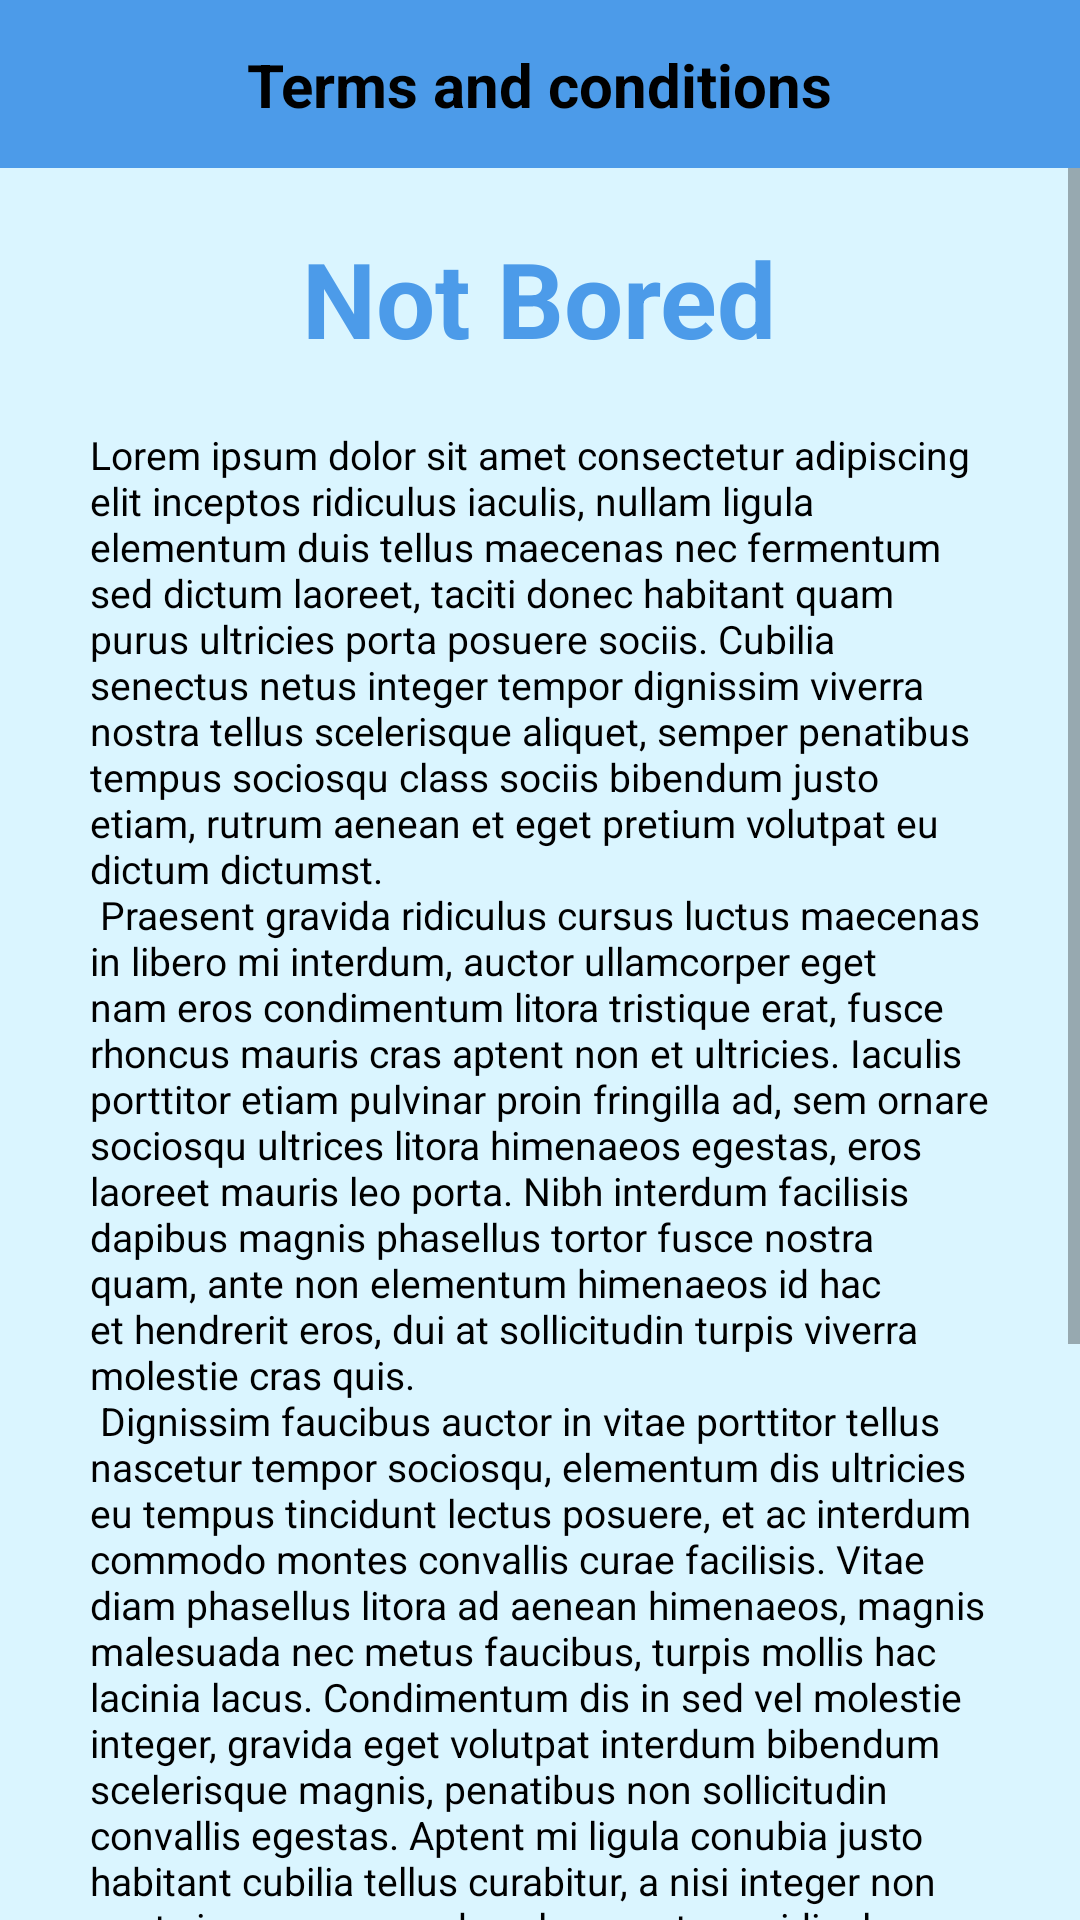

Here is an Android app screen rendered from its layout file. Give the layout XML and the strings, colors and styles it references.
<!-- AndroidManifest.xml: application theme Theme.Bored.NoActionBar -->
<!-- res/layout/activity_terms_and_conditions.xml -->
<?xml version="1.0" encoding="utf-8"?>
<LinearLayout xmlns:android="http://schemas.android.com/apk/res/android"
    xmlns:app="http://schemas.android.com/apk/res-auto"
    xmlns:tools="http://schemas.android.com/tools"
    android:layout_width="match_parent"
    android:layout_height="match_parent"
    android:orientation="vertical"
    android:background="@color/lightBlue"
    tools:context=".TermsAndConditions">

    <androidx.constraintlayout.widget.ConstraintLayout
        android:id="@+id/termsTitleBar"
        android:layout_width="match_parent"
        android:layout_height="wrap_content"
        android:background="@color/darkBlue"
        android:paddingVertical="13dp">
        <TextView
            android:id="@+id/termsTitle"
            android:layout_width="wrap_content"
            android:layout_height="wrap_content"
            android:text="@string/terms_and_conditions_bar"
            android:textColor="@color/black"
            android:textSize="20sp"
            android:textStyle="bold"
            app:layout_constraintBottom_toBottomOf="parent"
            app:layout_constraintEnd_toEndOf="parent"
            app:layout_constraintStart_toStartOf="parent"
            app:layout_constraintTop_toTopOf="parent" />
        <Button
            android:id="@+id/exitBtn"
            android:layout_width="30dp"
            android:layout_height="30dp"
            android:background="@drawable/ic_baseline_close_24"
            app:backgroundTint="@color/black"
            android:layout_marginEnd="20dp"
            app:layout_constraintBottom_toBottomOf="parent"
            app:layout_constraintEnd_toEndOf="parent"
            app:layout_constraintTop_toTopOf="parent" />
    </androidx.constraintlayout.widget.ConstraintLayout>

    <ScrollView
        android:layout_width="match_parent"
        android:layout_height="wrap_content">
        <LinearLayout
            android:layout_width="match_parent"
            android:layout_height="wrap_content"
            android:orientation="vertical"
            android:gravity="center">
            <TextView
                android:id="@+id/appTitle"
                android:layout_width="wrap_content"
                android:layout_height="wrap_content"
                android:layout_marginVertical="20dp"
                android:text="@string/not_bored"
                android:textColor="@color/darkBlue"
                android:textSize="35sp"
                android:textStyle="bold" />
            <TextView
                android:id="@+id/textBody"
                android:layout_width="match_parent"
                android:layout_height="wrap_content"
                android:layout_marginHorizontal="30dp"
                android:layout_marginBottom="30dp"
                android:text="@string/TermsAndConditions"
                android:textColor="@color/black"
                android:textSize="13sp" />
        </LinearLayout>
    </ScrollView>
</LinearLayout>
<!-- resources referenced by this layout -->
<resources>
  <color name="black">#FF000000</color>
  <color name="darkBlue">#4c9be9</color>
  <color name="lightBlue">#DAF5FF</color>
  <string name="TermsAndConditions">
              Lorem ipsum dolor sit amet consectetur adipiscing elit inceptos ridiculus iaculis,
          nullam ligula elementum duis tellus maecenas nec fermentum sed dictum
          laoreet, taciti donec habitant quam purus ultricies porta posuere sociis. Cubilia
          senectus netus integer tempor dignissim viverra nostra tellus scelerisque aliquet,
          semper penatibus tempus sociosqu class sociis bibendum justo etiam, rutrum
          aenean et eget pretium volutpat eu dictum dictumst.
                  \n
          Praesent gravida ridiculus cursus luctus maecenas in libero mi interdum, auctor
          ullamcorper eget nam eros condimentum litora tristique erat, fusce rhoncus
          mauris cras aptent non et ultricies. Iaculis porttitor etiam pulvinar proin fringilla
          ad, sem ornare sociosqu ultrices litora himenaeos egestas, eros laoreet mauris
          leo porta. Nibh interdum facilisis dapibus magnis phasellus tortor fusce nostra
          quam, ante non elementum himenaeos id hac et hendrerit eros, dui at sollicitudin
          turpis viverra molestie cras quis.
                  \n
          Dignissim faucibus auctor in vitae porttitor tellus nascetur tempor sociosqu,
          elementum dis ultricies eu tempus tincidunt lectus posuere, et ac interdum
          commodo montes convallis curae facilisis. Vitae diam phasellus litora ad aenean
          himenaeos, magnis malesuada nec metus faucibus, turpis mollis hac lacinia
          lacus. Condimentum dis in sed vel molestie integer, gravida eget volutpat
          interdum bibendum scelerisque magnis, penatibus non sollicitudin convallis
          egestas. Aptent mi ligula conubia justo habitant cubilia tellus curabitur, a nisi
          integer non eget vivamus cursus hac, lacus rutrum ridiculus tempor litora nostra
          dis.
                  \n
          Nisl pulvinar taciti tellus diam quam dictum cursus potenti euismod natoque
          feugiat mattis ornare tortor, aliquam orci dapibus inceptos id egestas ante viverra
          donec aptent suscipit nulla. Eget nisl fringilla cras felis maecenas nisi ridiculus id
          Nisl pulvinar taciti tellus diam quam dictum cursus potenti euismod natoque
          feugiat mattis ornare tortor, aliquam orci dapibus inceptos id egestas ante viverra
          donec aptent suscipit nulla. Eget nisl fringilla cras felis maecenas nisi ridiculus id
          Nisl pulvinar taciti tellus diam quam dictum cursus potenti euismod natoque
          feugiat mattis ornare tortor, aliquam orci dapibus inceptos id egestas ante viverra
          donec aptent suscipit nulla. Eget nisl fringilla cras felis maecenas nisi ridiculus id
      </string>
  <string name="not_bored">Not Bored</string>
  <string name="terms_and_conditions_bar">Terms and conditions</string>
  <style name="Theme.Bored.NoActionBar">
          <item name="windowActionBar">false</item>
          <item name="windowNoTitle">true</item>
      </style>
</resources>
